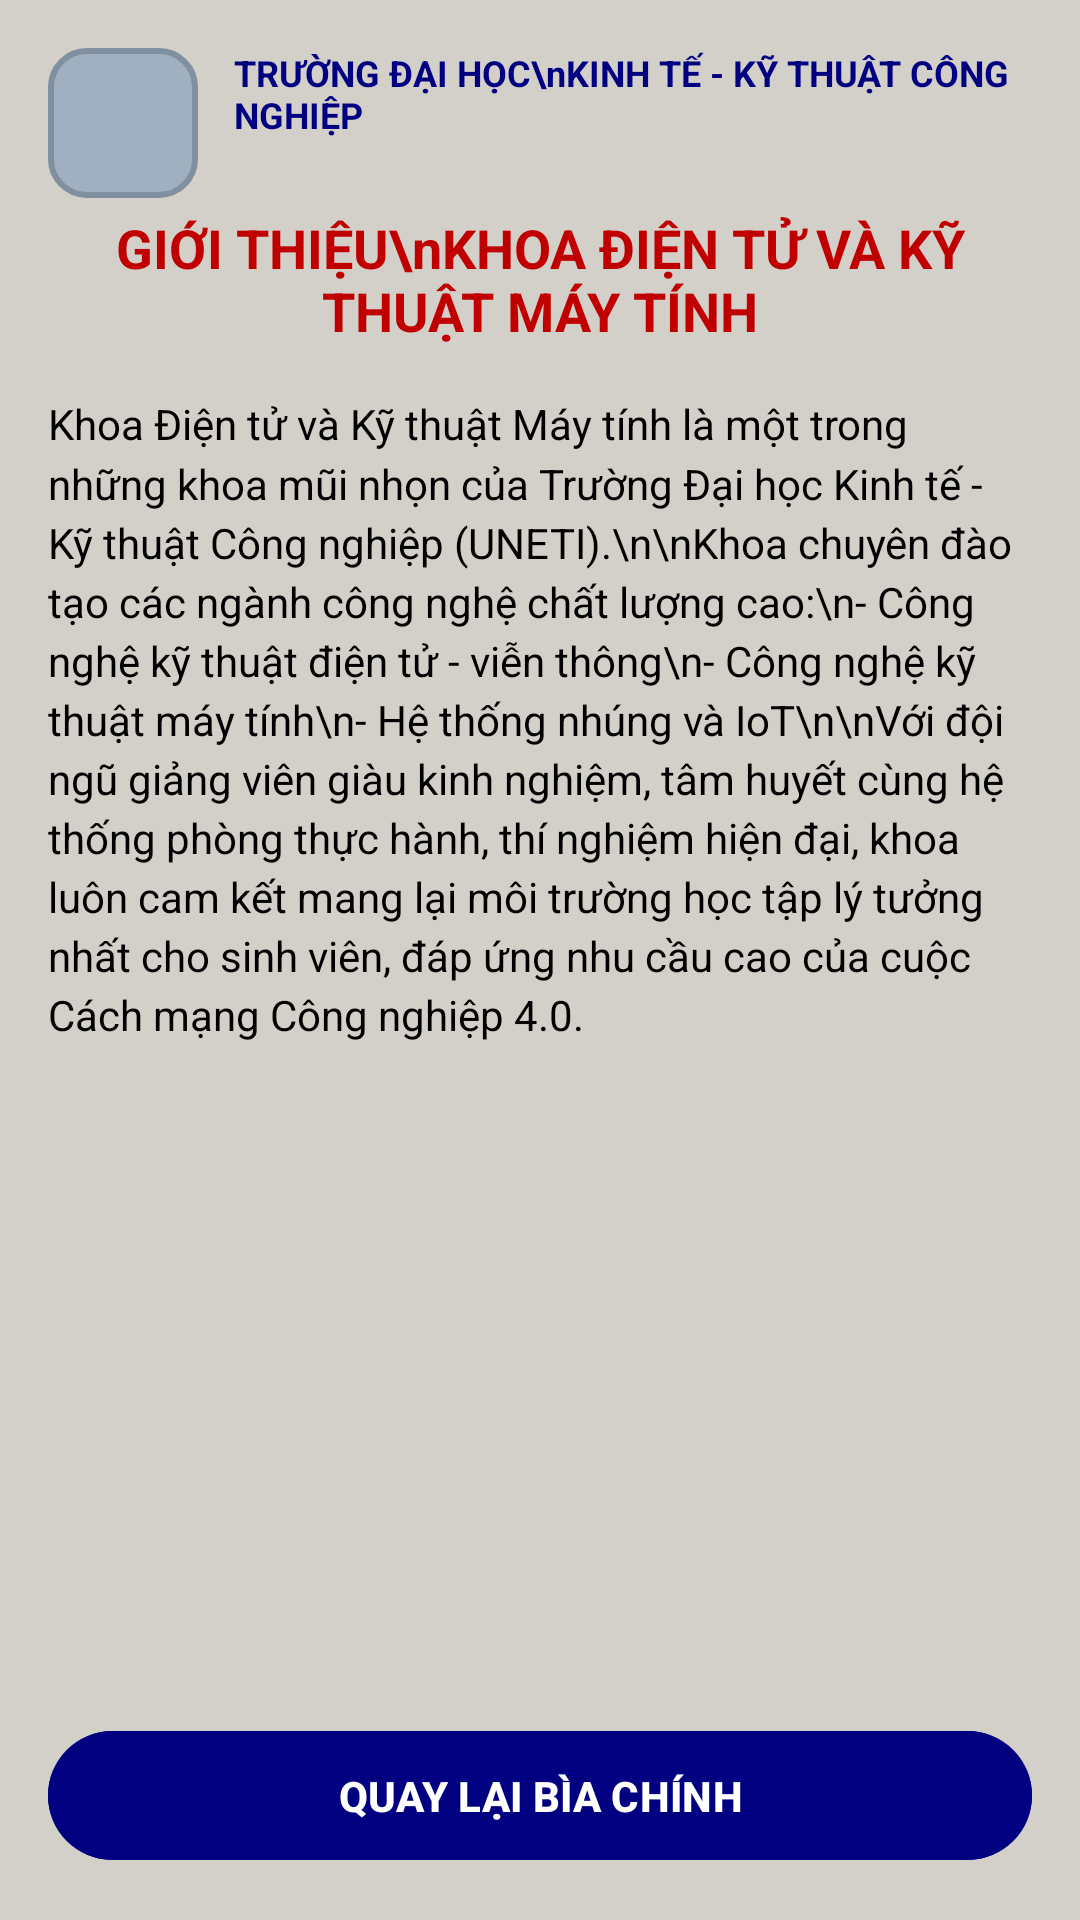

Produce the Android XML layout that renders to this screen, including the resource entries it uses.
<!-- AndroidManifest.xml: application theme Theme.De40 -->
<!-- res/layout/activity_intro.xml -->
<?xml version="1.0" encoding="utf-8"?>
<androidx.constraintlayout.widget.ConstraintLayout xmlns:android="http://schemas.android.com/apk/res/android"
    xmlns:app="http://schemas.android.com/apk/res-auto"
    xmlns:tools="http://schemas.android.com/tools"
    android:layout_width="match_parent"
    android:layout_height="match_parent"
    android:background="@color/bg_cover"
    android:padding="16dp"
    tools:context=".IntroActivity">

    
    <ImageView
        android:id="@+id/imgIntroLogo"
        android:layout_width="50dp"
        android:layout_height="50dp"
        android:src="@drawable/image_placeholder"
        app:layout_constraintStart_toStartOf="parent"
        app:layout_constraintTop_toTopOf="parent"
        android:contentDescription="School Logo" />

    <TextView
        android:id="@+id/txtIntroSchool"
        android:layout_width="0dp"
        android:layout_height="wrap_content"
        android:layout_marginStart="12dp"
        android:text="TRƯỜNG ĐẠI HỌC\nKINH TẾ - KỸ THUẬT CÔNG NGHIỆP"
        android:textColor="@color/uneti_blue"
        android:textStyle="bold"
        android:textSize="12sp"
        app:layout_constraintEnd_toEndOf="parent"
        app:layout_constraintStart_toEndOf="@id/imgIntroLogo"
        app:layout_constraintTop_toTopOf="@id/imgIntroLogo" />

    
    <TextView
        android:id="@+id/txtIntroTitle"
        android:layout_width="match_parent"
        android:layout_height="wrap_content"
        android:layout_marginTop="24dp"
        android:gravity="center"
        android:text="GIỚI THIỆU\nKHOA ĐIỆN TỬ VÀ KỸ THUẬT MÁY TÍNH"
        android:textColor="@color/uneti_red"
        android:textSize="18sp"
        android:textStyle="bold"
        app:layout_constraintTop_toBottomOf="@id/txtIntroSchool" />

    
    <TextView
        android:id="@+id/txtIntroContent"
        android:layout_width="match_parent"
        android:layout_height="0dp"
        android:layout_marginTop="16dp"
        android:layout_marginBottom="16dp"
        android:text="Khoa Điện tử và Kỹ thuật Máy tính là một trong những khoa mũi nhọn của Trường Đại học Kinh tế - Kỹ thuật Công nghiệp (UNETI).\n\nKhoa chuyên đào tạo các ngành công nghệ chất lượng cao:\n- Công nghệ kỹ thuật điện tử - viễn thông\n- Công nghệ kỹ thuật máy tính\n- Hệ thống nhúng và IoT\n\nVới đội ngũ giảng viên giàu kinh nghiệm, tâm huyết cùng hệ thống phòng thực hành, thí nghiệm hiện đại, khoa luôn cam kết mang lại môi trường học tập lý tưởng nhất cho sinh viên, đáp ứng nhu cầu cao của cuộc Cách mạng Công nghiệp 4.0."
        android:textColor="@color/black"
        android:textSize="14sp"
        android:lineSpacingMultiplier="1.2"
        app:layout_constraintTop_toBottomOf="@id/txtIntroTitle"
        app:layout_constraintBottom_toTopOf="@id/btnBack" />

    
    <Button
        android:id="@+id/btnBack"
        android:layout_width="match_parent"
        android:layout_height="wrap_content"
        android:text="QUAY LẠI BÌA CHÍNH"
        android:textColor="@color/white"
        android:backgroundTint="@color/uneti_blue"
        android:textStyle="bold"
        android:textSize="14sp"
        android:padding="12dp"
        app:layout_constraintBottom_toBottomOf="parent" />

</androidx.constraintlayout.widget.ConstraintLayout>
<!-- resources referenced by this layout -->
<resources>
  <color name="bg_cover">#D3CFC9</color>
  <color name="black">#FF000000</color>
  <color name="uneti_blue">#000080</color>
  <color name="uneti_red">#C00000</color>
  <color name="white">#FFFFFFFF</color>
  <!-- drawable image_placeholder (drawable) -->
  <?xml version="1.0" encoding="utf-8"?>
  <shape xmlns:android="http://schemas.android.com/apk/res/android"
      android:shape="rectangle">
      <solid android:color="#A0B0C0" />
      <stroke
          android:width="2dp"
          android:color="#8090A0" />
      <corners android:radius="12dp" />
  </shape>
  <style name="Theme.De40" parent="Base.Theme.De40" />
  <style name="Base.Theme.De40" parent="Theme.Material3.DayNight.NoActionBar">
          
          
      </style>
</resources>
